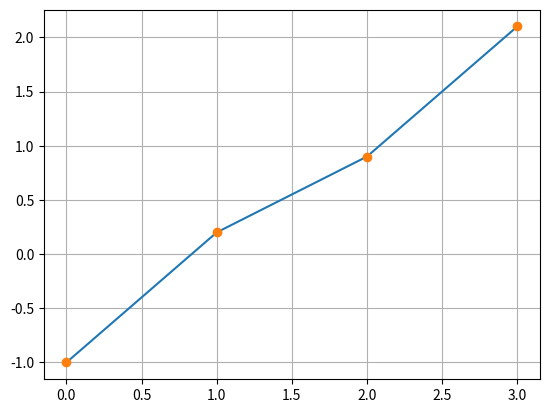

The script that saved this image:


import numpy as np
import numpy.linalg as lin
import matplotlib.pyplot as plt

x=np.array([[1,2,3],[4,5,6]])
y=np.array([[1,0,-1],[1,1,0]])

exlnv=np.dot(x,y.T)
lin.inv(exlnv)

lin.qr(exlnv)


xLstsq=np.array([0,1,2,3])
yLstsq=np.array([-1,0.2,0.9,2.1])
plt.plot(xLstsq,yLstsq)
plt.grid(True)
plt.show()

x.T

plt.plot(xLstsq, yLstsq, 'o',label='Original Data')